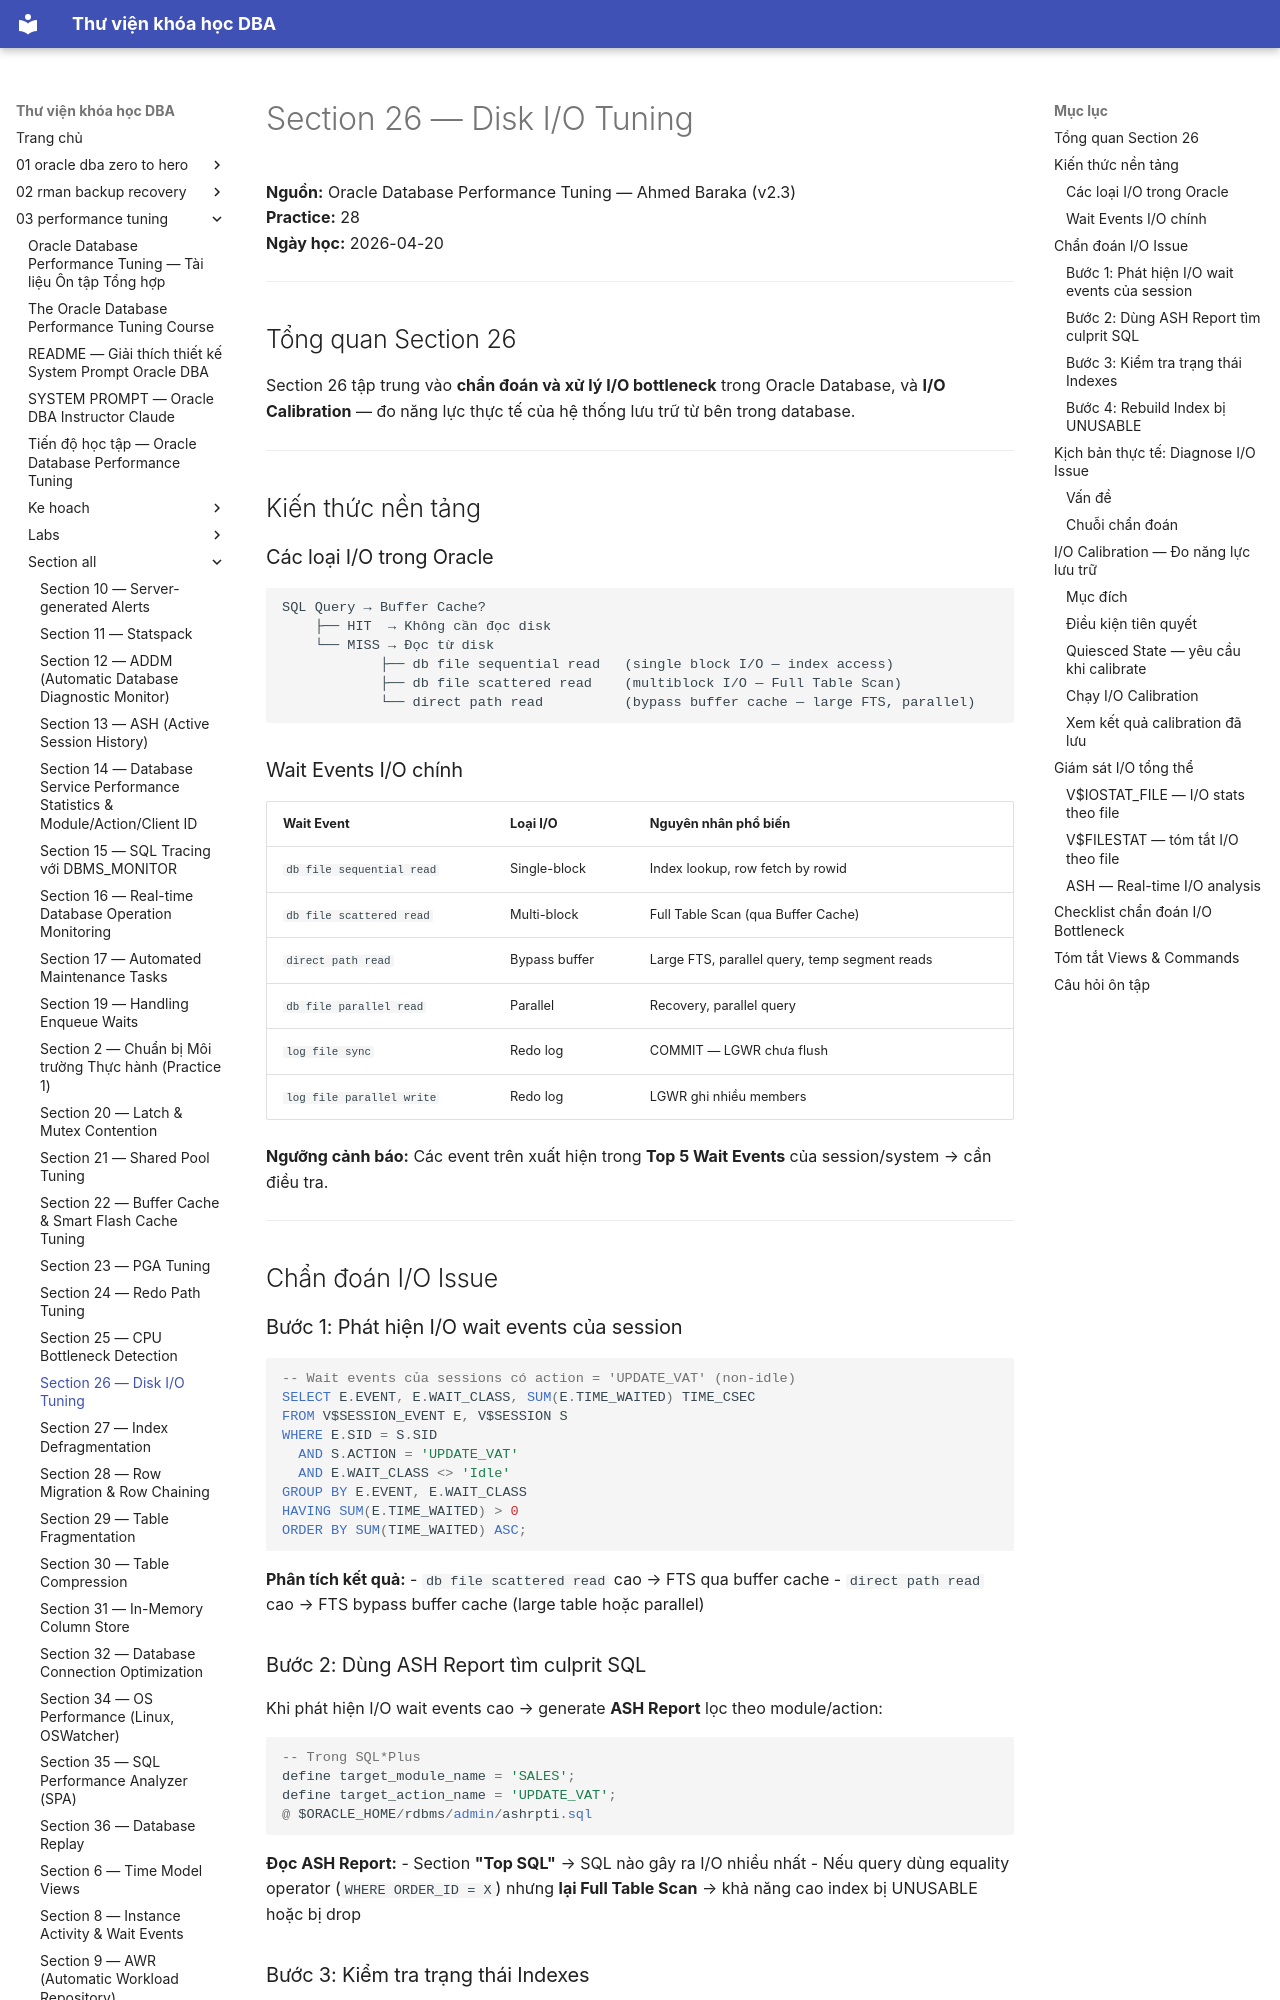

repository: quochuyag/MkDocs_local · page: 03-performance-tuning/section-all/section-26-disk-io-guide/index.html · generator: mkdocs

---
title: Section 26 — Disk I/O Tuning
course: 03-performance-tuning
source: The-Oracle-Database-Performance-Tuning-Course/section_all/section_26_disk_io_guide.md
---

# Section 26 — Disk I/O Tuning

**Nguồn:** Oracle Database Performance Tuning — Ahmed Baraka (v2.3)  
**Practice:** 28  
**Ngày học:** 2026-04-20

---

## Tổng quan Section 26

Section 26 tập trung vào **chẩn đoán và xử lý I/O bottleneck** trong Oracle Database, và **I/O Calibration** — đo năng lực thực tế của hệ thống lưu trữ từ bên trong database.

---

## Kiến thức nền tảng

### Các loại I/O trong Oracle

```
SQL Query → Buffer Cache?
    ├── HIT  → Không cần đọc disk
    └── MISS → Đọc từ disk
            ├── db file sequential read   (single block I/O — index access)
            ├── db file scattered read    (multiblock I/O — Full Table Scan)
            └── direct path read          (bypass buffer cache — large FTS, parallel)
```

### Wait Events I/O chính

| Wait Event | Loại I/O | Nguyên nhân phổ biến |
|-----------|---------|---------------------|
| `db file sequential read` | Single-block | Index lookup, row fetch by rowid |
| `db file scattered read` | Multi-block | Full Table Scan (qua Buffer Cache) |
| `direct path read` | Bypass buffer | Large FTS, parallel query, temp segment reads |
| `db file parallel read` | Parallel | Recovery, parallel query |
| `log file sync` | Redo log | COMMIT — LGWR chưa flush |
| `log file parallel write` | Redo log | LGWR ghi nhiều members |

**Ngưỡng cảnh báo:** Các event trên xuất hiện trong **Top 5 Wait Events** của session/system → cần điều tra.

---

## Chẩn đoán I/O Issue

### Bước 1: Phát hiện I/O wait events của session

```sql
-- Wait events của sessions có action = 'UPDATE_VAT' (non-idle)
SELECT E.EVENT, E.WAIT_CLASS, SUM(E.TIME_WAITED) TIME_CSEC
FROM V$SESSION_EVENT E, V$SESSION S
WHERE E.SID = S.SID
  AND S.ACTION = 'UPDATE_VAT'
  AND E.WAIT_CLASS <> 'Idle'
GROUP BY E.EVENT, E.WAIT_CLASS
HAVING SUM(E.TIME_WAITED) > 0
ORDER BY SUM(TIME_WAITED) ASC;
```

**Phân tích kết quả:**
- `db file scattered read` cao → FTS qua buffer cache
- `direct path read` cao → FTS bypass buffer cache (large table hoặc parallel)
